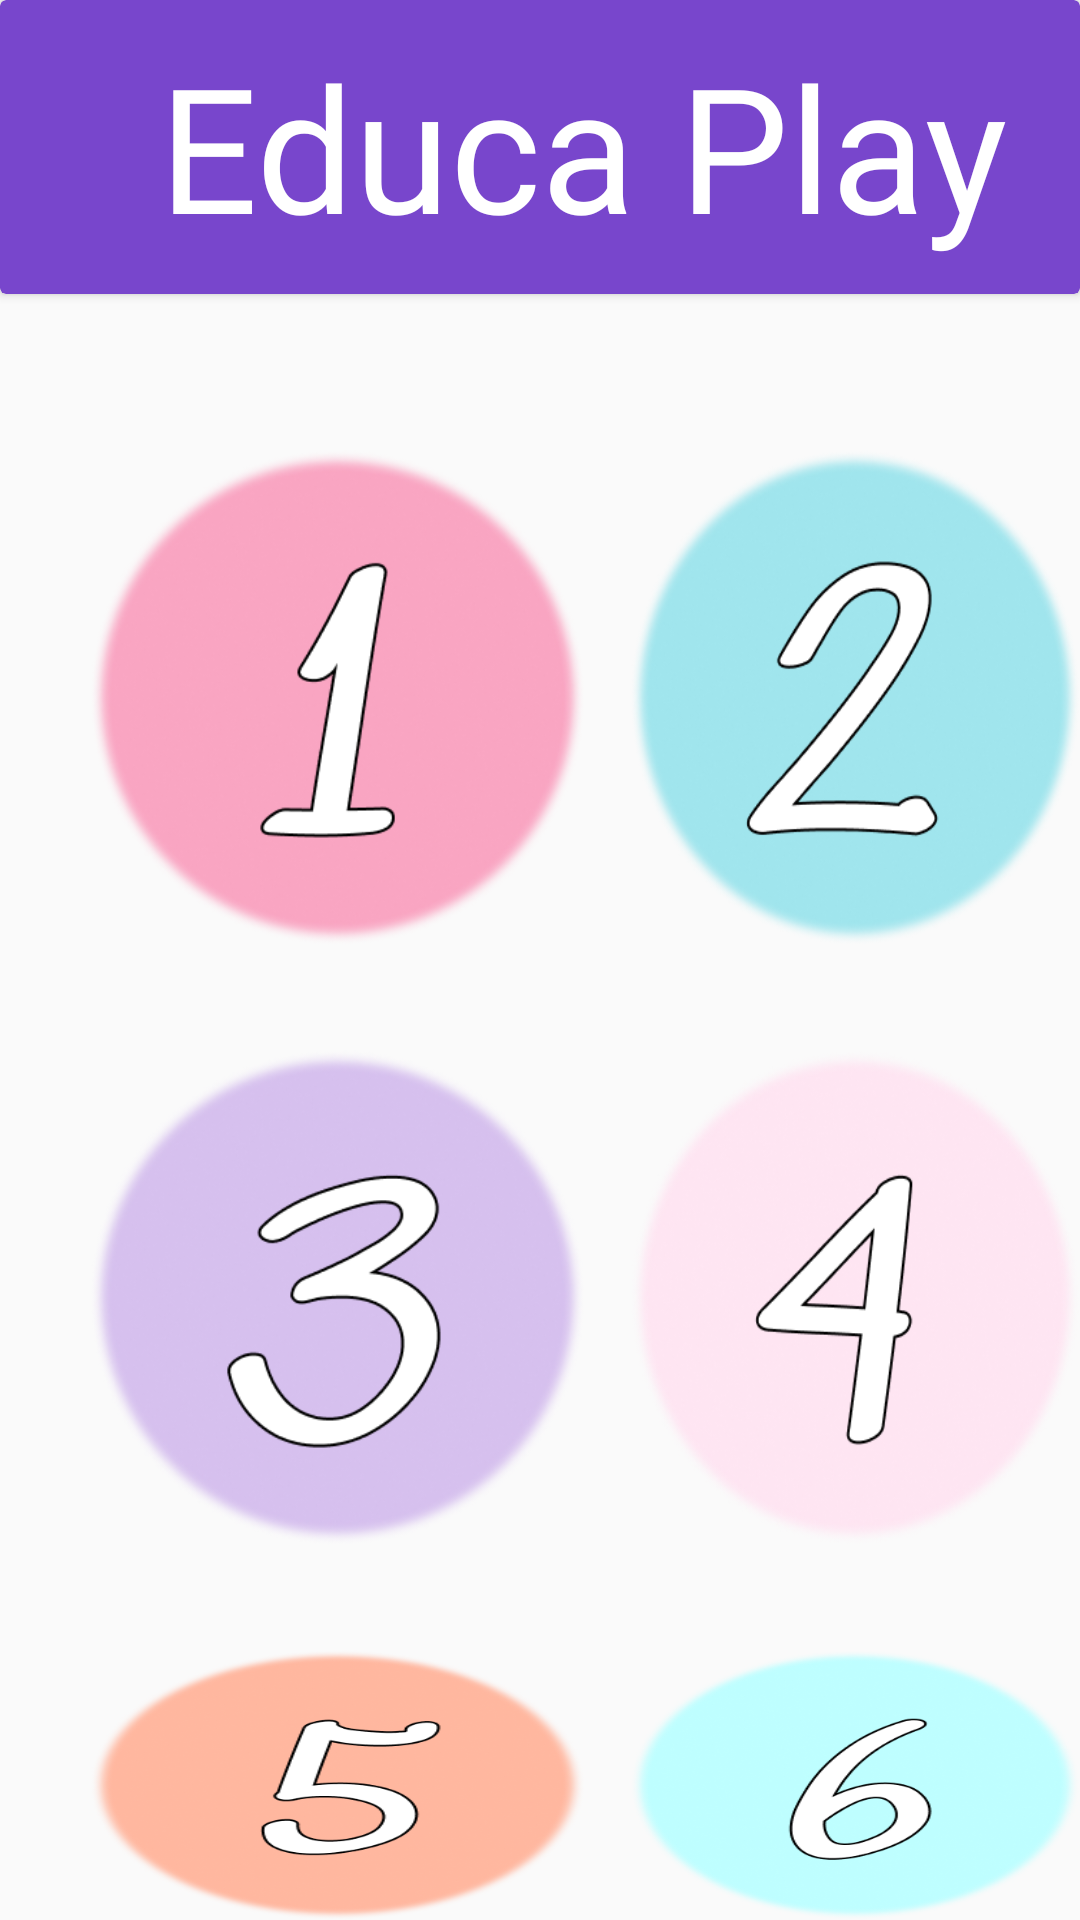

Produce the Android XML layout that renders to this screen, including the resource entries it uses.
<!-- AndroidManifest.xml: application theme Theme.AppCompat.Light.NoActionBar -->
<!-- res/layout/fragment_prueba.xml -->
<?xml version="1.0" encoding="utf-8"?>
<RelativeLayout xmlns:android="http://schemas.android.com/apk/res/android"
    xmlns:app="http://schemas.android.com/apk/res-auto"
    xmlns:tools="http://schemas.android.com/tools"
    android:layout_width="match_parent"
    android:layout_height="match_parent"
    tools:context=".ui.prueba.pruebaFragment">

    <androidx.cardview.widget.CardView

        android:layout_width="414dp"
        android:layout_height="98dp"
        android:layout_alignParentStart="true"
        android:layout_alignParentTop="true"
        android:layout_marginTop="0dp"
        app:cardBackgroundColor="#7846CC"
        >
        <TextView
            android:layout_width="wrap_content"
            android:layout_height="wrap_content"
            android:layout_marginStart="53dp"
            android:layout_marginTop="10dp"
            android:fontFamily="@font/luckiestguy"
            android:gravity="top"
            android:text="@string/educaplay"
            android:textSize="58dp"
            android:textColor="@color/white"
            android:textAppearance="@style/c_mo_deseas" />

    </androidx.cardview.widget.CardView>

    <View
        android:id="@+id/group_14"
        android:layout_width="165dp"
        android:layout_height="165dp"
        android:layout_marginTop="150dp"
        android:layout_marginStart="30dp"
        android:background="@drawable/logprueba1"/>

    <View
        android:id="@+id/group_1"
        android:layout_width="165dp"
        android:layout_height="165dp"
        android:layout_marginTop="150dp"
        android:layout_marginStart="210dp"
        android:background="@drawable/logprueba2"/>

    <View
        android:id="@+id/group1"
        android:layout_width="165dp"
        android:layout_height="165dp"
        android:layout_marginStart="30dp"
        android:layout_marginTop="350dp"
        android:background="@drawable/logprueba3" />

    <View
        android:id="@+id/group_"
        android:layout_width="165dp"
        android:layout_height="165dp"
        android:layout_marginStart="210dp"
        android:layout_marginTop="350dp"
        android:background="@drawable/logprueba4" />

    <View
        android:id="@+id/grup_1"
        android:layout_width="165dp"
        android:layout_height="165dp"
        android:layout_marginStart="30dp"
        android:layout_marginTop="550dp"
        android:background="@drawable/logprueba5" />

    <View
        android:id="@+id/grop_1"
        android:layout_width="165dp"
        android:layout_height="165dp"
        android:layout_marginTop="550dp"
        android:layout_marginStart="210dp"
        android:background="@drawable/logprueba6"/>

    <TextView
        android:id="@+id/text_prueba"
        android:layout_width="match_parent"
        android:layout_height="wrap_content"
        android:layout_marginStart="8dp"
        android:layout_marginTop="8dp"
        android:layout_marginEnd="8dp"
        android:textAlignment="center"
        android:textSize="20sp"
        app:layout_constraintBottom_toBottomOf="parent"
        app:layout_constraintEnd_toEndOf="parent"
        app:layout_constraintStart_toStartOf="parent"
        app:layout_constraintTop_toTopOf="parent" />
</RelativeLayout>
<!-- resources referenced by this layout -->
<resources>
  <color name="white">#FFFFFFFF</color>
  <!-- drawable logprueba1: png bitmap (drawable-v24, 80527 bytes) -->
  <!-- drawable logprueba2: png bitmap (drawable-v24, 80303 bytes) -->
  <!-- drawable logprueba3: png bitmap (drawable-v24, 81781 bytes) -->
  <!-- drawable logprueba4: png bitmap (drawable-v24, 78206 bytes) -->
  <!-- drawable logprueba5: png bitmap (drawable-v24, 72216 bytes) -->
  <!-- drawable logprueba6: png bitmap (drawable-v24, 69950 bytes) -->
  <string name="educaplay">Educa Play</string>
  <style name="c_mo_deseas">¿Cómo deseas iniciar?</style>
</resources>
